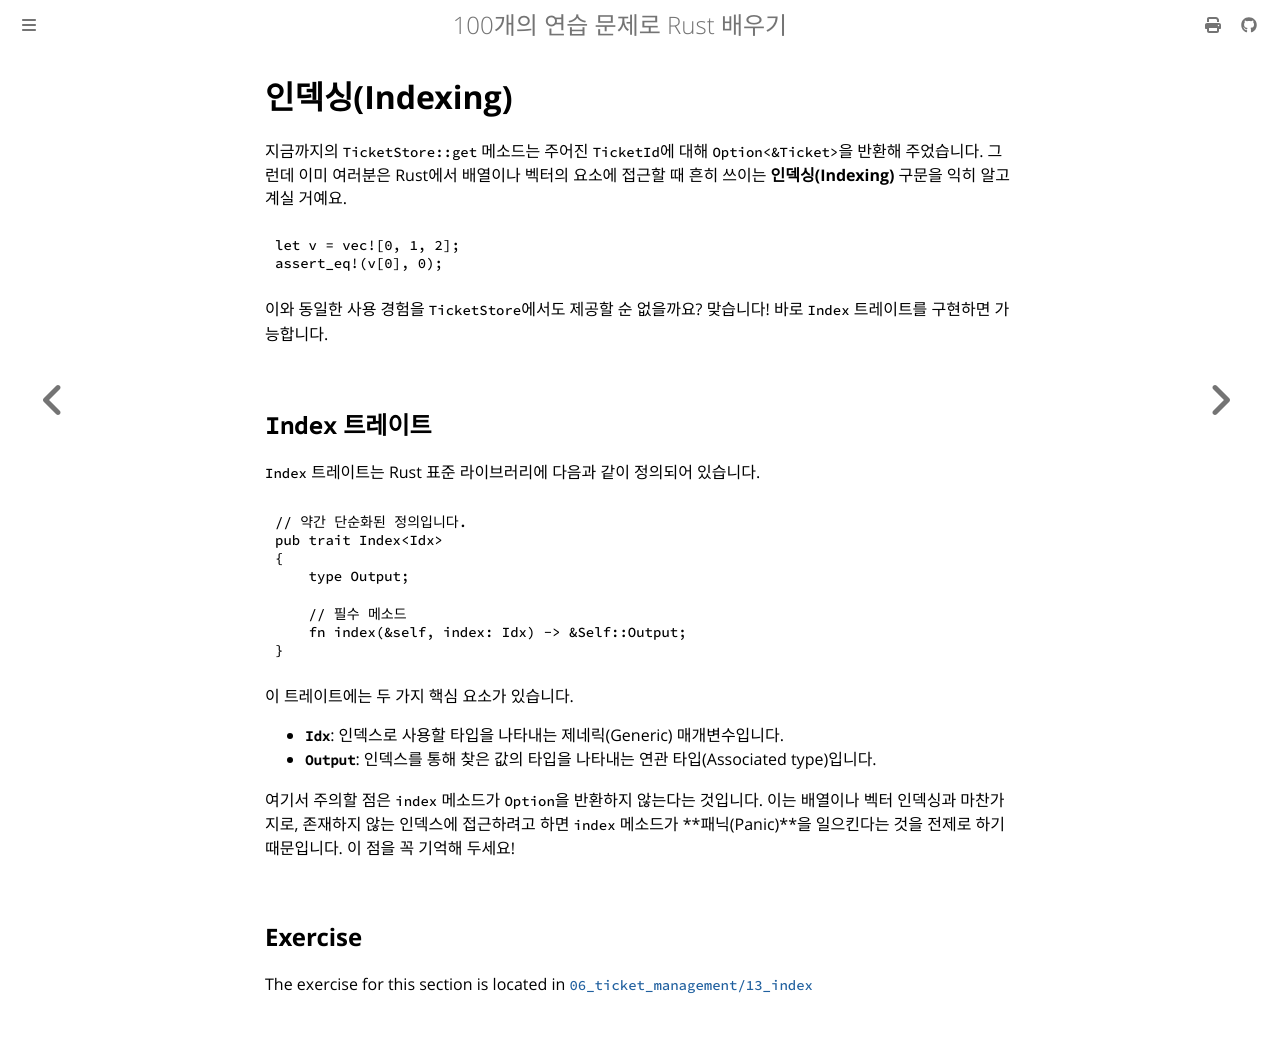

repository: partrita/100-exercises-to-learn-rust · page: 06_ticket_management/13_index.html · generator: mdbook

# 인덱싱(Indexing)

지금까지의 `TicketStore::get` 메소드는 주어진 `TicketId`에 대해 `Option<&Ticket>`을 반환해 주었습니다. 그런데 이미 여러분은 Rust에서 배열이나 벡터의 요소에 접근할 때 흔히 쓰이는 **인덱싱(Indexing)** 구문을 익히 알고 계실 거예요.

```rust
let v = vec![0, 1, 2];
assert_eq!(v[0], 0);
```

이와 동일한 사용 경험을 `TicketStore`에서도 제공할 순 없을까요? 맞습니다! 바로 `Index` 트레이트를 구현하면 가능합니다.

## `Index` 트레이트

`Index` 트레이트는 Rust 표준 라이브러리에 다음과 같이 정의되어 있습니다.

```rust
// 약간 단순화된 정의입니다.
pub trait Index<Idx>
{
    type Output;

    // 필수 메소드
    fn index(&self, index: Idx) -> &Self::Output;
}
```

이 트레이트에는 두 가지 핵심 요소가 있습니다.

- **`Idx`**: 인덱스로 사용할 타입을 나타내는 제네릭(Generic) 매개변수입니다.
- **`Output`**: 인덱스를 통해 찾은 값의 타입을 나타내는 연관 타입(Associated type)입니다.

여기서 주의할 점은 `index` 메소드가 `Option`을 반환하지 않는다는 것입니다. 이는 배열이나 벡터 인덱싱과 마찬가지로, 존재하지 않는 인덱스에 접근하려고 하면 `index` 메소드가 **패닉(Panic)**을 일으킨다는 것을 전제로 하기 때문입니다. 이 점을 꼭 기억해 두세요!
